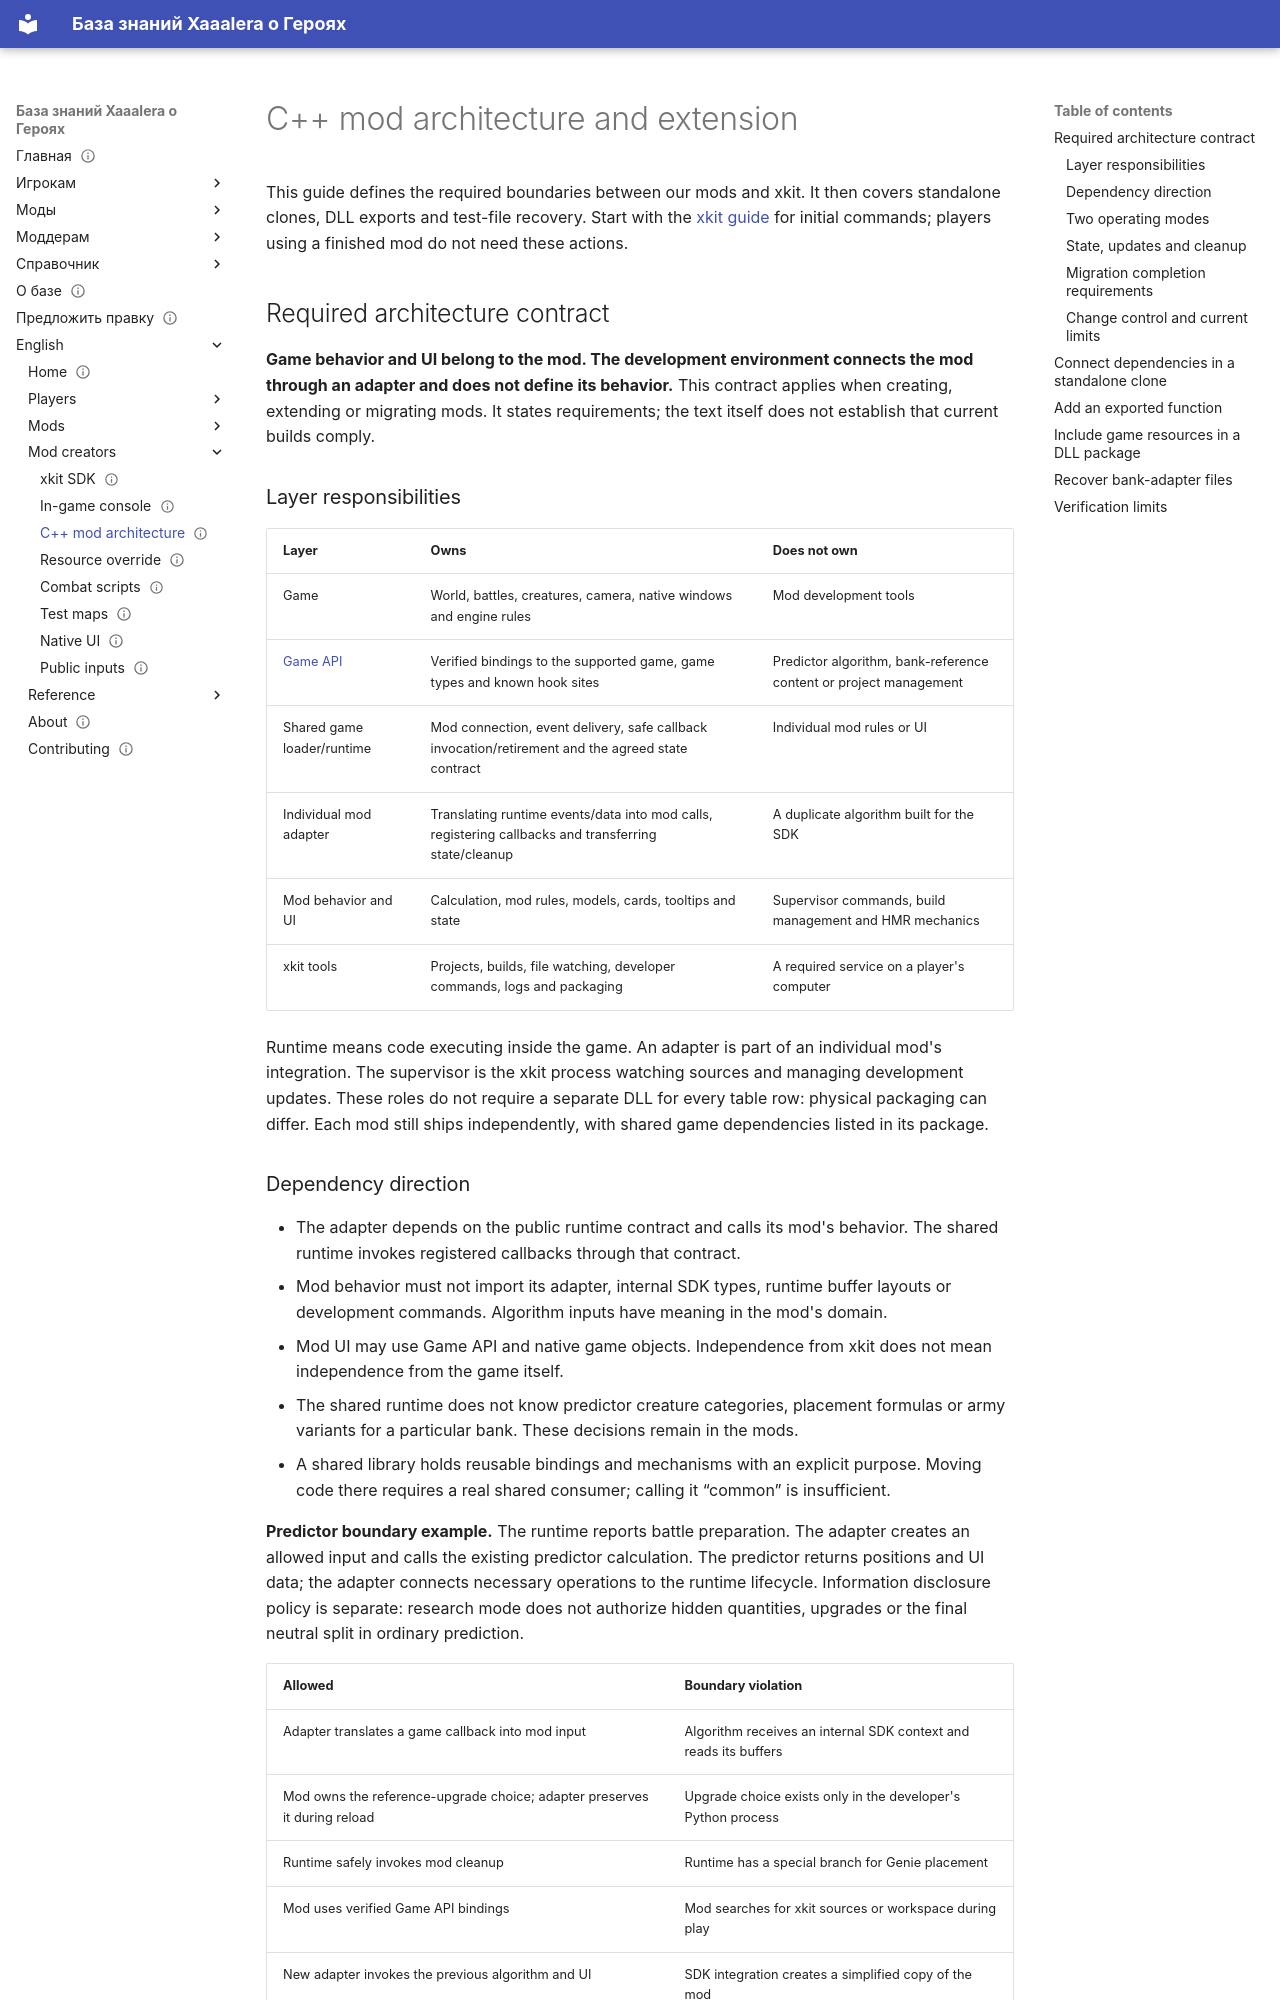

repository: Xaaalera/heroes5-knowledge · page: en/modding/native-projects/index.html · generator: mkdocs

---
content_type: how-to
status: draft
faction: academy
title: C++ mod architecture and extension
lang: en
section: modding
kicker: HEROES V · UNIVERSE
translation: modding/native-projects/
description: Required boundaries between the game, shared runtime, adapter and mod behavior; development, release and acceptance.
updated: '2026-10-12'
---
# C++ mod architecture and extension

This guide defines the required boundaries between our mods and xkit. It then covers standalone clones, DLL exports and test-file recovery. Start with the [xkit guide](devkit.md) for initial commands; players using a finished mod do not need these actions.

## Required architecture contract {#architecture-contract}

**Game behavior and UI belong to the mod. The development environment connects the mod through an adapter and does not define its behavior.** This contract applies when creating, extending or migrating mods. It states requirements; the text itself does not establish that current builds comply.

### Layer responsibilities

| Layer | Owns | Does not own |
|---|---|---|
| Game | World, battles, creatures, camera, native windows and engine rules | Mod development tools |
| [Game API](../reference/game-api.md) | Verified bindings to the supported game, game types and known hook sites | Predictor algorithm, bank-reference content or project management |
| Shared game loader/runtime | Mod connection, event delivery, safe callback invocation/retirement and the agreed state contract | Individual mod rules or UI |
| Individual mod adapter | Translating runtime events/data into mod calls, registering callbacks and transferring state/cleanup | A duplicate algorithm built for the SDK |
| Mod behavior and UI | Calculation, mod rules, models, cards, tooltips and state | Supervisor commands, build management and HMR mechanics |
| xkit tools | Projects, builds, file watching, developer commands, logs and packaging | A required service on a player's computer |

Runtime means code executing inside the game. An adapter is part of an individual mod's integration. The supervisor is the xkit process watching sources and managing development updates. These roles do not require a separate DLL for every table row: physical packaging can differ. Each mod still ships independently, with shared game dependencies listed in its package.

### Dependency direction

- The adapter depends on the public runtime contract and calls its mod's behavior. The shared runtime invokes registered callbacks through that contract.
- Mod behavior must not import its adapter, internal SDK types, runtime buffer layouts or development commands. Algorithm inputs have meaning in the mod's domain.
- Mod UI may use Game API and native game objects. Independence from xkit does not mean independence from the game itself.
- The shared runtime does not know predictor creature categories, placement formulas or army variants for a particular bank. These decisions remain in the mods.
- A shared library holds reusable bindings and mechanisms with an explicit purpose. Moving code there requires a real shared consumer; calling it “common” is insufficient.

**Predictor boundary example.** The runtime reports battle preparation. The adapter creates an allowed input and calls the existing predictor calculation. The predictor returns positions and UI data; the adapter connects necessary operations to the runtime lifecycle. Information disclosure policy is separate: research mode does not authorize hidden quantities, upgrades or the final neutral split in ordinary prediction.

| Allowed | Boundary violation |
|---|---|
| Adapter translates a game callback into mod input | Algorithm receives an internal SDK context and reads its buffers |
| Mod owns the reference-upgrade choice; adapter preserves it during reload | Upgrade choice exists only in the developer's Python process |
| Runtime safely invokes mod cleanup | Runtime has a special branch for Genie placement |
| Mod uses verified Game API bindings | Mod searches for xkit sources or workspace during play |
| New adapter invokes the previous algorithm and UI | SDK integration creates a simplified copy of the mod |
